Photos from the image-classification dataset "cards_deck" in the GitHub repository EthanChenHyland/TowerLogic. Its 8 classes are: archers, giant, goblin cage, mini pekka, minions, musketeer, skeletons, valkyrie.

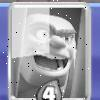
Label: goblin cage

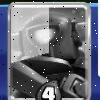
Label: mini pekka

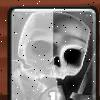
Label: skeletons

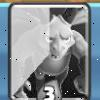
Label: minions

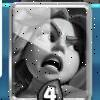
Label: valkyrie

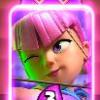
Label: archers
